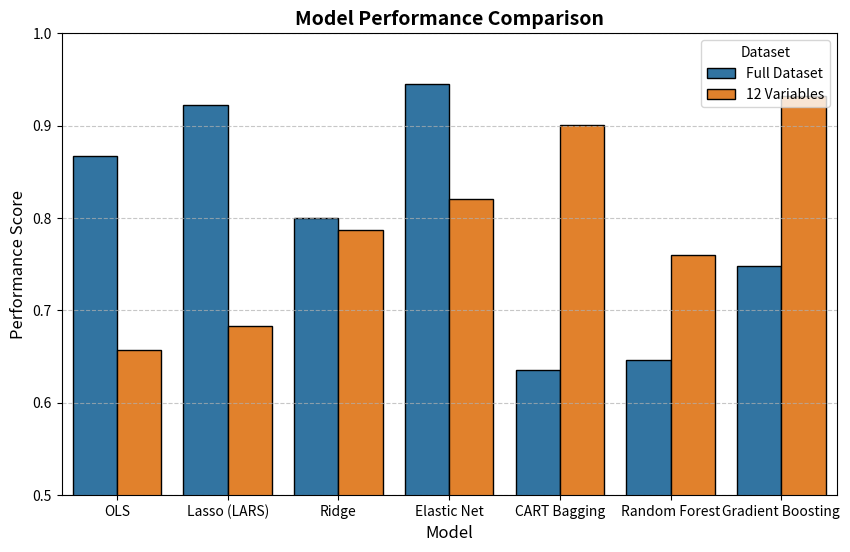

This figure's Python source:
import numpy as np
import pandas as pd
import matplotlib.pyplot as plt
import seaborn as sns

# Creating a dataset with invented values
models = ["OLS", "Lasso (LARS)", "Ridge", "Elastic Net", "CART Bagging", "Random Forest", "Gradient Boosting"]
performance_full = np.random.uniform(0.6, 0.95, len(models))  # Random scores between 0.6 and 0.95
performance_12var = performance_full - np.random.uniform(0.01, 0.05, len(models))  # Slightly lower scores

data = pd.DataFrame({
    "Model": np.repeat(models, 2),
    "Dataset": ["Full Dataset", "12 Variables"] * len(models),
    "Performance": np.concatenate([performance_full, performance_12var])
})

# Plotting
plt.figure(figsize=(10, 6))
sns.barplot(x="Model", y="Performance", hue="Dataset", data=data, palette=["#1f77b4", "#ff7f0e"], edgecolor="black")

# Formatting the plot
plt.title("Model Performance Comparison", fontsize=14, fontweight="bold")
plt.xlabel("Model", fontsize=12)
plt.ylabel("Performance Score", fontsize=12)
plt.ylim(0.5, 1.0)
plt.legend(title="Dataset")
plt.grid(axis="y", linestyle="--", alpha=0.7)

# Show the plot
plt.show()
